Run: headless pygame with SDL's dummy video driver; simulated clock (each Clock.tick advances the game by its frame time, no real sleeping); random seed 0; keys injected as events and as key.get_pressed() state; no mouse input.
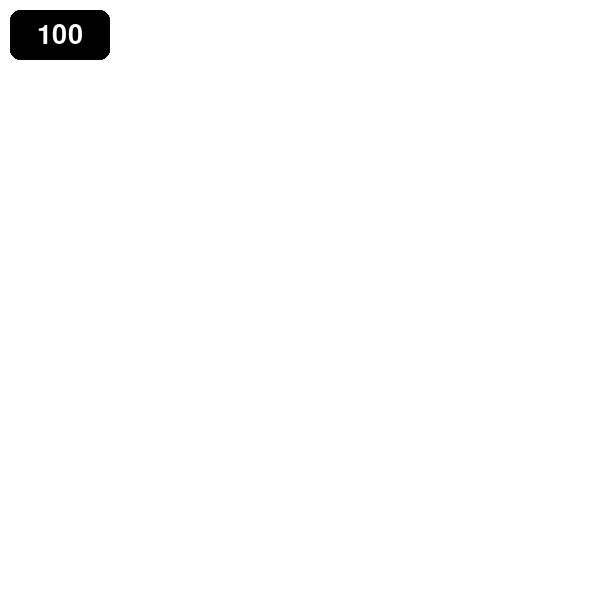
Frame 1 of 4 · flips 1–60 · no input
Frame 2 of 4 · flips 61–180 · tapped SPACE, RETURN · held RIGHT (→), D · screen unchanged from frame 1, image omitted
Frame 3 of 4 · flips 181–300 · held DOWN (↓), S · screen unchanged from frame 2, image omitted
Frame 4 of 4 · flips 301–420 · held LEFT (←), A, UP (↑), W · screen unchanged from frame 3, image omitted

The pygame program that drew these frames:

"""
pygame.init()
screen = pygame.display.set_mode((128, 128))
clock = pygame.time.Clock()

counter, text = 360, '10'.rjust(3)
pygame.time.set_timer(pygame.USEREVENT, 1000)
font = pygame.font.SysFont('Consolas', 30)

run = True
while run:
    for e in pygame.event.get():
        if e.type == pygame.USEREVENT: 
            counter -= 1
            text = str(counter).rjust(3) if counter > 0 else 'boom!'
        if e.type == pygame.QUIT: 
            run = False

    screen.fill((255, 255, 255))
    screen.blit(font.render(text, True, (0, 0, 0)), (32, 48))
    pygame.display.flip()
    clock.tick(60)

import pygame
pygame.init()

screen = pygame.display.set_mode((400, 300))

couleur = (255, 0, 0) 

# Signature Rect(left, top, width, height) -> Rect
counter_rectangle = pygame.Rect(50, 50, 50, 50)
counter_rectangle.top_right = (600, 0) 

# Boucle
running = True
while running:
    for event in pygame.event.get():
        if event.type == pygame.QUIT:
            running = False

    screen.fill((255, 255, 255))

    pygame.draw.rect(screen, couleur, counter_rectangle)

    pygame.display.flip()

pygame.quit()



import pygame
import sys

pygame.init()

largeur, hauteur = 600, 600
fenetre = pygame.display.set_mode((largeur, hauteur))

clock = pygame.time.Clock()
counter = 360 

BLANC = (255, 255, 255)

running = True
while running:
    for event in pygame.event.get():
        if event.type == pygame.QUIT:
            running = False

    fenetre.fill(BLANC) # affichage
    pygame.display.flip() # mise à jour


pygame.quit()
sys.exit()
"""


import pygame
import sys

pygame.init()

# Affichage
WIDTH, HEIGHT = 600, 600
screen = pygame.display.set_mode((WIDTH, HEIGHT))

# Cols
WHITE = (255, 255, 255)
BLACK = (0, 0, 0)
RED = (255, 0, 0)

# Police
font = pygame.font.SysFont("Arial", 40)


compte_rebours = 100  
timer_event = pygame.USEREVENT + 1
pygame.time.set_timer(timer_event, 1000)  

clock = pygame.time.Clock()
running = True

while running:
    for event in pygame.event.get():
        if event.type == pygame.QUIT:
            running = False
        
        if event.type == timer_event:
            if compte_rebours > 0:
                compte_rebours -= 1
            else:
                print("Vous avez péri !")
                pygame.time.set_timer(timer_event, 0)  # fin de temps

  
    screen.fill(WHITE)  

    rect_x, rect_y = 10, 10
    rect_width, rect_height = 100, 50
    timer_rect = pygame.Rect(rect_x, rect_y, rect_width, rect_height)
    pygame.draw.rect(screen, BLACK, timer_rect, border_radius=10)

    text_surf = font.render(str(compte_rebours), True, WHITE)

    text_rect = text_surf.get_rect(center=timer_rect.center)
    screen.blit(text_surf, text_rect) # Dessiner surface sur une autre


    pygame.display.flip()
    clock.tick(60)  

pygame.quit()
sys.exit()
 
